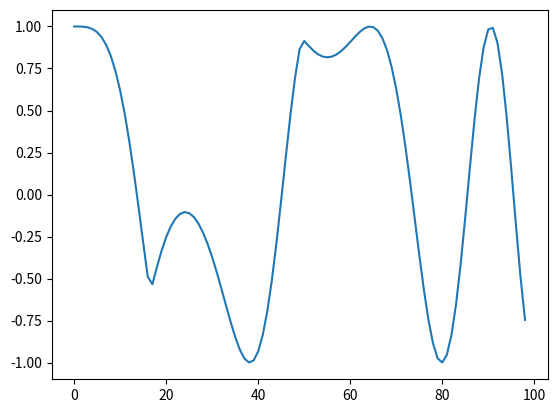

The matplotlib source for this figure:
import numpy as np

phase_offset = 0.5
freqequency_offset = 0.30
pll_bandwidth = 0.01
damping_factor = 0.707
pll_gain = 1000
num_samples = 100

t1 = pll_gain/(pll_bandwidth*pll_bandwidth)
t2 = (2*damping_factor)/pll_bandwidth

b0 = (4*pll_gain/t1)*(1.0+(t2/2.0))
b1 = (8*pll_gain/t1)
b2 = (4*pll_gain/t1)*(1.0-(t2/2.0))

a1 = -2.0
a2 = 1.0

v0 = 0.0
v1 = 0.0
v2 = 0.0

phi = phase_offset #input signals initial pahse
phi_hat = 0.0 #PLL initial pahse

ref = []
out = []
diff = []

for i in range(0, num_samples-1):
    x = np.exp(1j*phi)
    ref.append(x)
    phi += freqequency_offset

    y = np.exp(1j*phi_hat)
    out.append(y)
        
    delta_phi = np.angle(x*np.conj(y))
    diff.append(delta_phi)
    
    v2 = v1
    v1 = v0
    v0 = delta_phi - v1*a1 - v2*a2
    
    phi_hat = v0*b0 + v1*b1 +v2*b2

import matplotlib.pyplot as plt
plt.plot(out)
plt.show()
